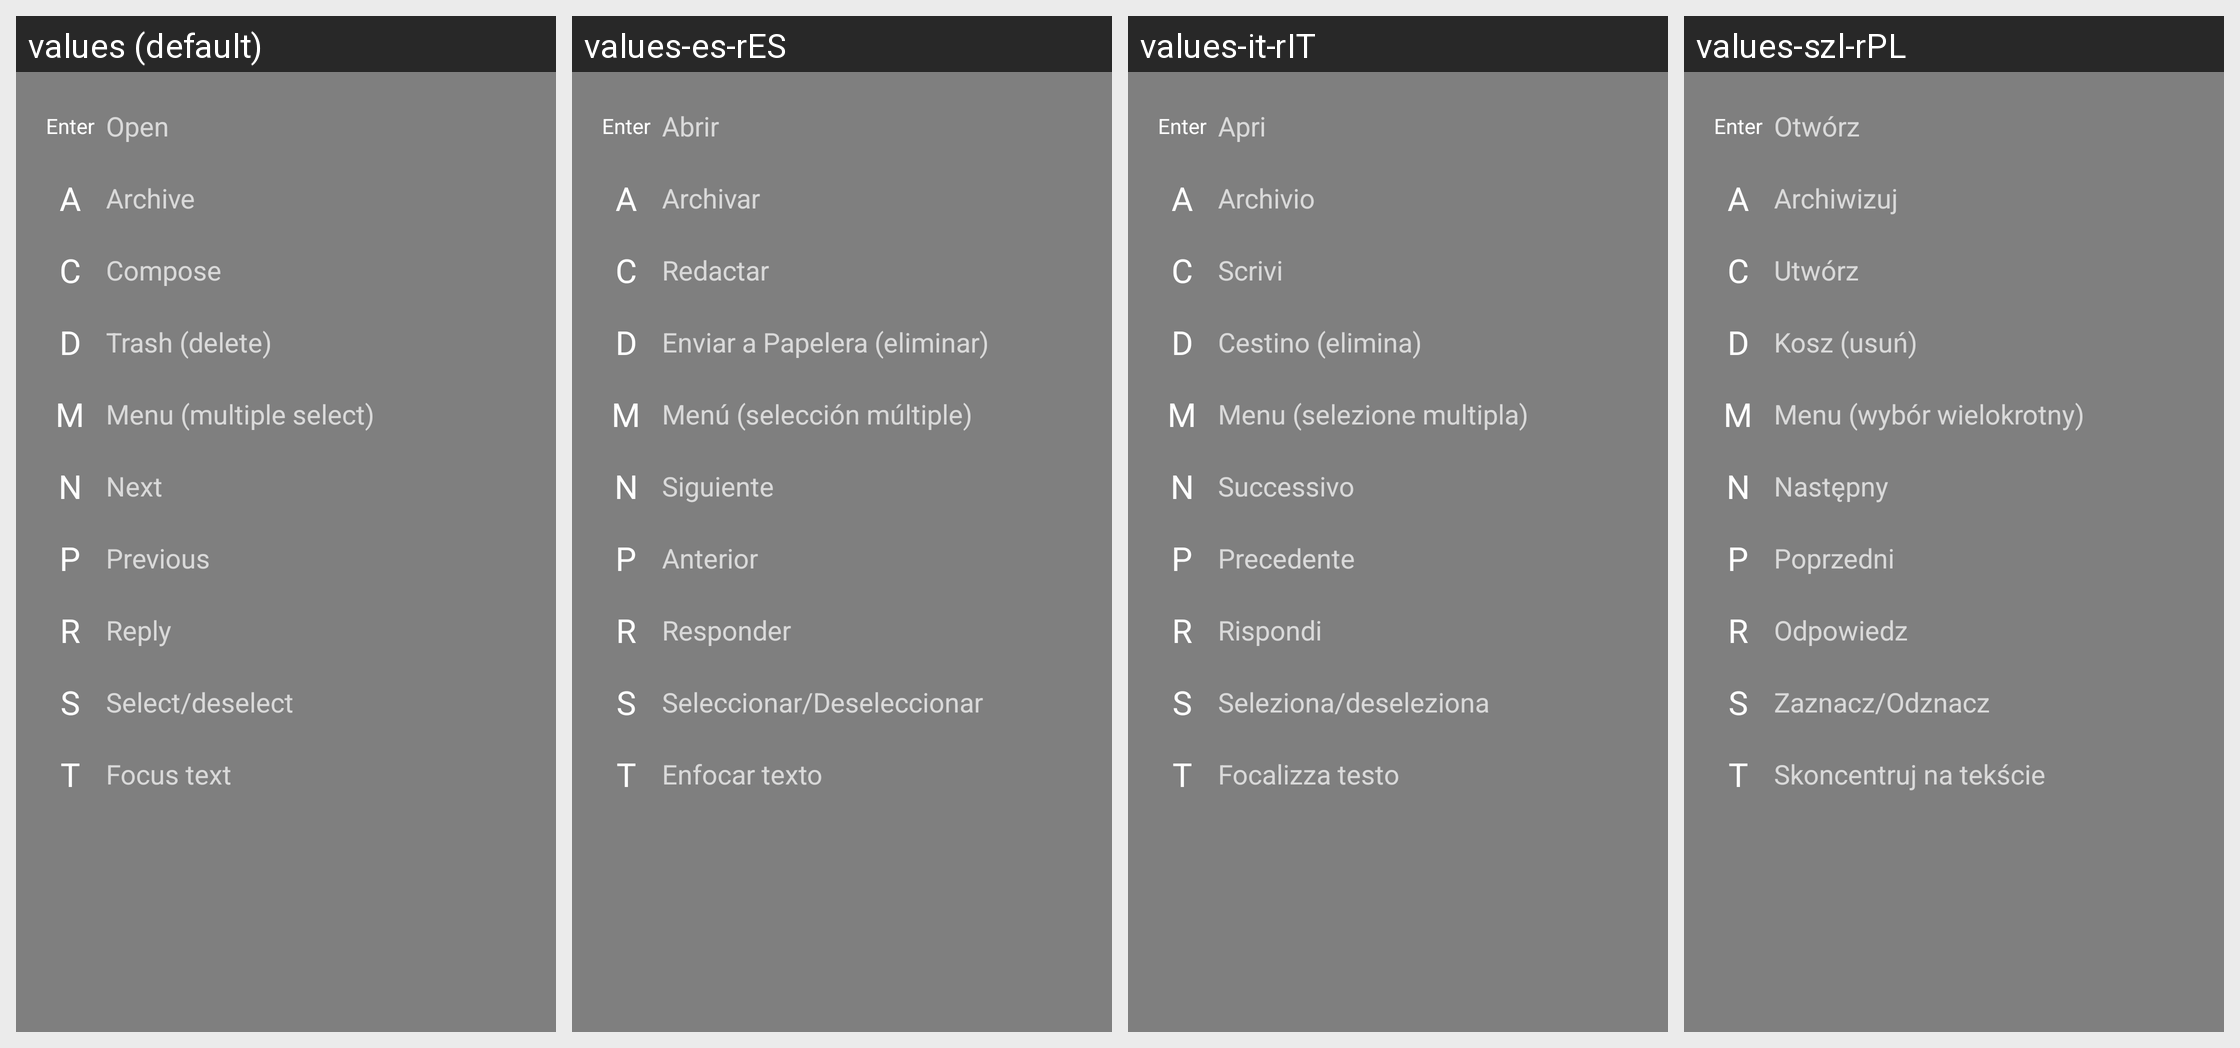

The same Android screen rendered under several of its app's locales, left to right. List the strings drawn on it with the default value and each locale's translation.
Android screen res/layout/fragment_legend_keyboard.xml rendered under 4 locales, left to right: values (default), values-es-rES, values-it-rIT, values-szl-rPL. Device: Nexus 5 (rendered at 1080×1920; each locale shown at half size, 540×960, under a caption strip naming it); theme Theme.AppCompat.TranslucentSplash.
Other locales in the repository, not shown: values-af, values-af-rZA, values-ar, values-ar-rBH, values-ar-rEG, values-ar-rSA, values-ar-rYE, values-az, values-az-rAZ, values-ba-rRU, values-be-rBY, values-bg-rBG, values-bn-rBD, values-bn-rIN, values-bs-rBA, values-ca, values-ca-rES, values-cs, values-cs-rCZ, values-da, values-da-rDK, values-de, values-de-rAT, values-de-rCH, values-de-rDE, values-de-rLI, values-el, values-el-rGR, values-en, values-en-rGB, values-et-rEE, values-eu-rES, values-fa, values-fa-rIR, values-fi, values-fi-rFI, values-fr, values-fr-rCA, values-fr-rFR, values-fy-rNL, values-gl-rES, values-he, values-hi-rIN, values-hr-rHR, values-hu, values-hu-rHU, values-hy-rAM, values-in-rID, values-it, values-iw, values-iw-rIL, values-ja, values-ja-rJP, values-ka-rGE, values-kk-rKZ, values-ko, values-ko-rKR, values-lt-rLT, values-lv-rLV, values-nb, values-nb-rNO, values-nl, values-nl-rNL, values-nn-rNO, values-no, values-no-rNO, values-or-rIN, values-pl, values-pl-rPL, values-pt-rBR, values-pt-rPT, values-ro, values-ro-rRO, values-ru, values-ru-rRU, values-sat-rIN, values-si-rLK, values-sk-rSK, values-sl-rSI, values-sq-rAL, values-sr, values-sr-rSP, values-sv-rSE, values-ta-rIN, values-tr, values-tr-rTR, values-tt-rRU, values-uk, values-uk-rUA, values-vi, values-vi-rVN, values-zh-rCN, values-zh-rTW.
Strings drawn on this screen, with the default value and each locale's value (text and hints the layout hard-codes, and strings that could not be matched under every locale, appear in the picture but are not listed):

title_legend_enter
  values: Open
  values-es-rES: Abrir
  values-it-rIT: Apri
  values-szl-rPL: Otwórz

title_legend_a
  values: Archive
  values-es-rES: Archivar
  values-it-rIT: Archivio
  values-szl-rPL: Archiwizuj

title_legend_c
  values: Compose
  values-es-rES: Redactar
  values-it-rIT: Scrivi
  values-szl-rPL: Utwórz

title_legend_d
  values: Trash (delete)
  values-es-rES: Enviar a Papelera (eliminar)
  values-it-rIT: Cestino (elimina)
  values-szl-rPL: Kosz (usuń)

title_legend_m
  values: Menu (multiple select)
  values-es-rES: Menú (selección múltiple)
  values-it-rIT: Menu (selezione multipla)
  values-szl-rPL: Menu (wybór wielokrotny)

title_legend_n
  values: Next
  values-es-rES: Siguiente
  values-it-rIT: Successivo
  values-szl-rPL: Następny

title_legend_p
  values: Previous
  values-es-rES: Anterior
  values-it-rIT: Precedente
  values-szl-rPL: Poprzedni

title_legend_r
  values: Reply
  values-es-rES: Responder
  values-it-rIT: Rispondi
  values-szl-rPL: Odpowiedz

title_legend_s
  values: Select/deselect
  values-es-rES: Seleccionar/Deseleccionar
  values-it-rIT: Seleziona/deseleziona
  values-szl-rPL: Zaznacz/Odznacz

title_legend_t
  values: Focus text
  values-es-rES: Enfocar texto
  values-it-rIT: Focalizza testo
  values-szl-rPL: Skoncentruj na tekście
